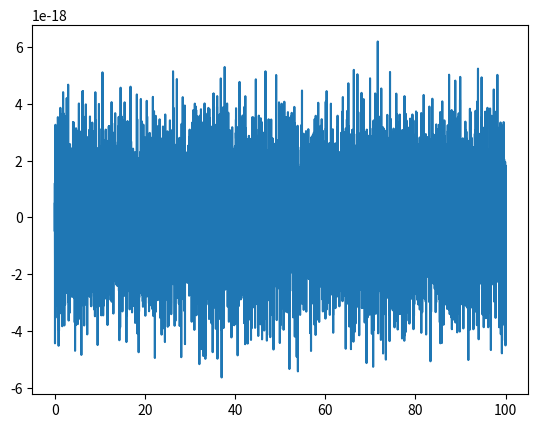
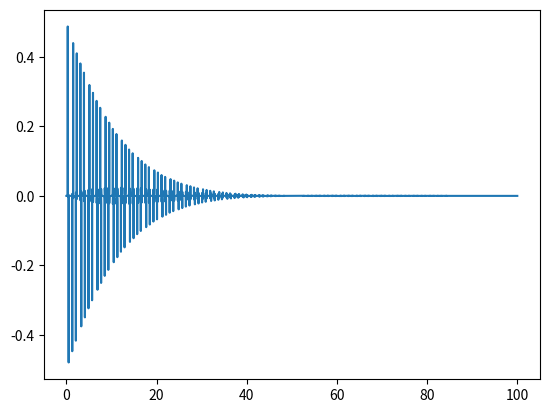
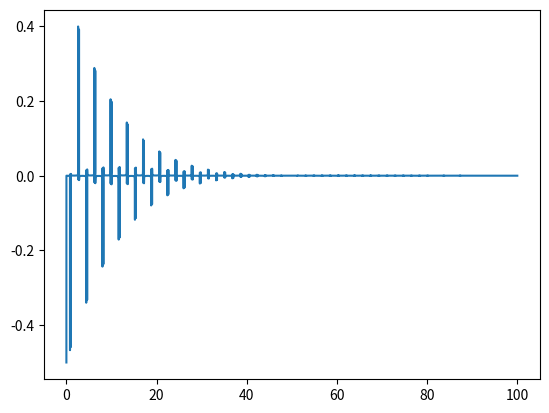
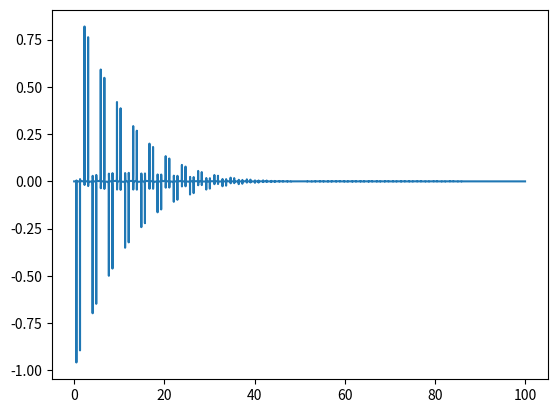

The script that saved these images, in order:
import numpy as np
import matplotlib.pyplot as plt
from tqdm import tqdm

def FieldMatrix(BasicPipeProperties, L, freq):
    D, a, f, U = BasicPipeProperties
    n = 2  # empirical value for TM friction term R
    g = 9.81  # gravitational acceleration
    A = (np.pi * D ** 2) / 4  # Area
    Q0 = A * U  # initial flow rate
    omega = 2 * np.pi * freq  # T = Theoretical period
    R = (n * f * (Q0 ** (n - 1))) / (2 * g * D * (A ** n))
    "Field Matrix for single conduit"
    mu = np.sqrt(-((omega ** 2) / (a ** 2)) + ((1j * g * A * omega * R) / (a ** 2)))
    Zc = (mu * a ** 2) / (1j * omega * g * A)
    F = np.array([[np.cosh(mu * L), (-1 / Zc) * np.sinh(mu * L), 0],
                  [-Zc * np.sinh(mu * L), np.cosh(mu * L), 0],
                  [0, 0, 1]])
    return F


# Define pipe geometry
Segments = [100, 300, 500]  # Assume the sensor locates at 250 m from the upstream reservoir and the source locates 750 m  from the upstream reservoir.
Total_Pipe_length = 900
feature_mapping = ["Normal", "Source", "Normal"] # Mapping of features as we move along the pipe from the downstream end to the upstream
Pipe_diameter = [0.3, 0.3, 0.3]
Pipe_friction_factor = [0.072, 0.072, 0.072]
SteadyStateVelocity = [0.71,0.71,0.71]
a = 1000
g = 9.81

dfreq = 0.01
maxfreq = 100
freq_range = np.arange(0, maxfreq+dfreq, dfreq)
time = np.arange(0, (1 / dfreq) + (1 / maxfreq), 1 / maxfreq)
S = [[1, 0, 0],
     [0, 1, 1],
     [0, 0, 1]]

H_freq_response = np.zeros((len(freq_range), len(Segments)+1), dtype=complex)

for i in tqdm(range(1, len(freq_range))):
    freq = freq_range[i]
    F = np.identity(3, dtype=complex)
    for segmentID in reversed(range(len(Segments))):
        D = Pipe_diameter[segmentID]
        a = 1000
        f = Pipe_friction_factor[segmentID]
        U = SteadyStateVelocity[segmentID]
        length = Segments[segmentID]
        BasicPipeProperties = D, a, f, U
        if feature_mapping[segmentID] == "Normal":
            F = F
        else:
            F = S@F
        Field = FieldMatrix(BasicPipeProperties, length, freq)
        F = Field@F
    c1 = F[0][0]
    c2 = F[0][1]
    c3 = F[0][2]
    c4 = F[1][0]
    c5 = F[1][1]
    c6 = F[1][2]
    inifiniteBC = False
    if not inifiniteBC:
        EQA = [[-1, c2],
               [0, c5]]
        EQB = [[-c3],
               [-c6]]
        Solution = np.linalg.solve(EQA, EQB)
        Q = Solution[0]
        H = [0]
        q = [0]
        h = Solution[1]
    else:
        EQA = [[-1, c1, 0, c2],
               [0, c4, -1, c5],
               [1, 0, -(g / a) * A, 0],
               [0, 1, 0, -(g / a) * A]]
        EQB = [[-c3],
               [-c6],
               [0],
               [0]]
        Solution = np.linalg.solve(EQA, EQB)
        Q = Solution[0]
        q = Solution[1]
        H = Solution[2]
        h = Solution[3]
    downstreamQ = q
    downstreamH = h
    H_freq_response[i][-1]=downstreamH
    for segmentID in reversed(range(len(Segments))):
        F = np.identity(3, dtype=complex)
        D = Pipe_diameter[segmentID]
        a = 1000
        f = Pipe_friction_factor[segmentID]
        U = SteadyStateVelocity[segmentID]
        length = Segments[segmentID]
        BasicPipeProperties = D, a, f, U
        if feature_mapping[segmentID] == "Normal":
            F = F
        else:
            F = S@F
        F = FieldMatrix(BasicPipeProperties, length, freq)@F
        Result = F@[downstreamQ,downstreamH,[1]]
        downstreamQ = Result[0]
        downstreamH = Result[1]
        H_freq_response[i][segmentID] = downstreamH

H_time_response = np.zeros((len(freq_range), len(Segments)+1))

for col in tqdm(range(len(H_freq_response[0]))):
    H_in_freq = H_freq_response[:,col]
    H_in_time = np.real(np.fft.ifft(H_in_freq, len(H_in_freq)))
    H_time_response[:,col] = H_in_time
    plt.figure(col)
    plt.plot(time, H_time_response[:,col])


plt.show()
